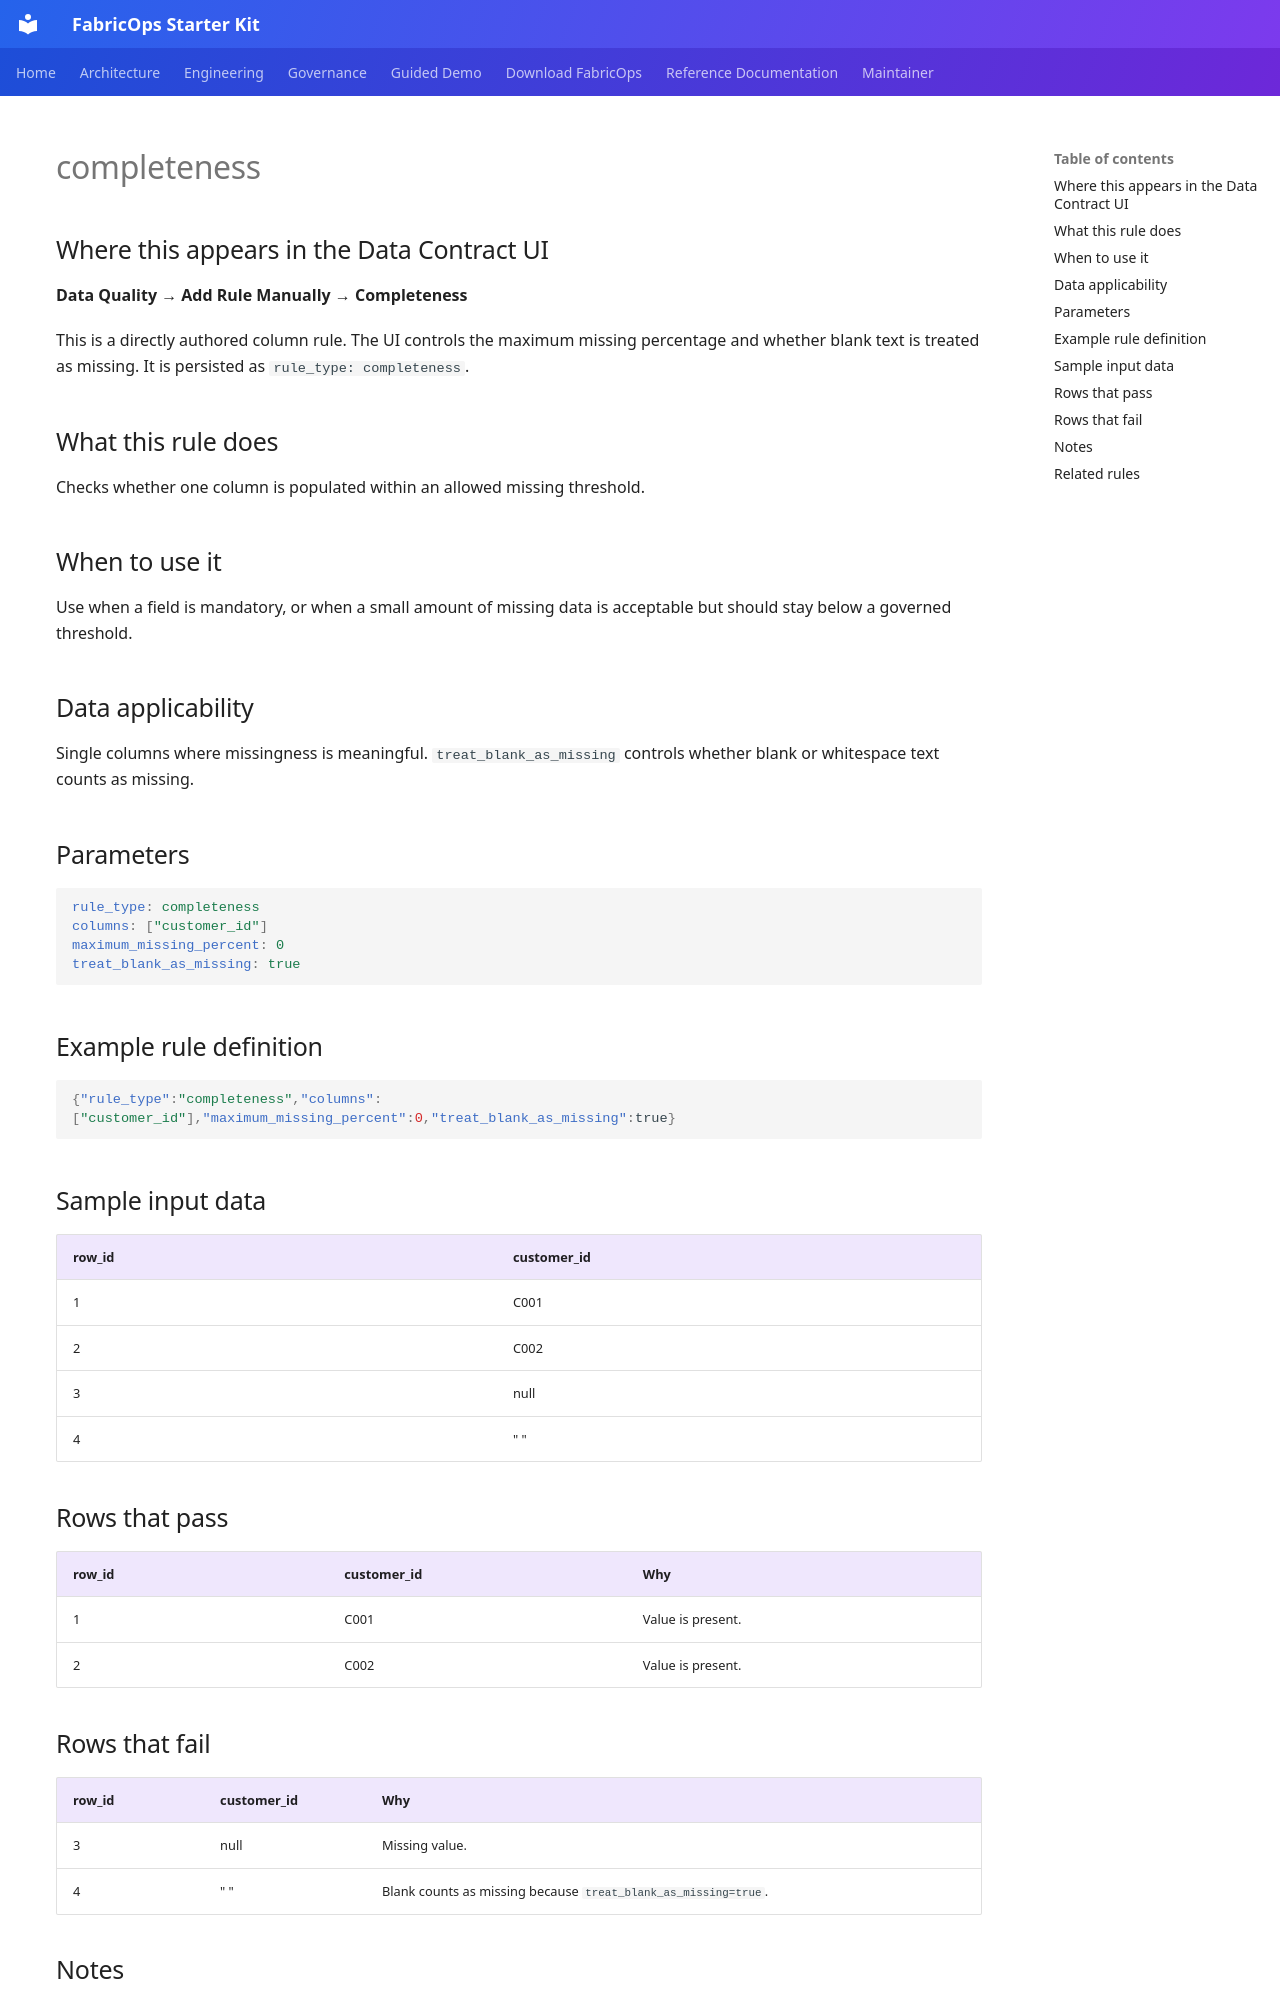

repository: Voycepeh/FabricOps-Starter-Kit · page: reference/dq-rules/completeness/index.html · generator: mkdocs

# completeness

## Where this appears in the Data Contract UI

**Data Quality → Add Rule Manually → Completeness**

This is a directly authored column rule. The UI controls the maximum missing percentage and whether blank text is treated as missing. It is persisted as `rule_type: completeness`.

## What this rule does

Checks whether one column is populated within an allowed missing threshold.

## When to use it

Use when a field is mandatory, or when a small amount of missing data is acceptable but should stay below a governed threshold.

## Data applicability

Single columns where missingness is meaningful. `treat_blank_as_missing` controls whether blank or whitespace text counts as missing.

## Parameters

```yaml
rule_type: completeness
columns: ["customer_id"]
maximum_missing_percent: 0
treat_blank_as_missing: true
```

## Example rule definition

```json
{"rule_type":"completeness","columns":["customer_id"],"maximum_missing_percent":0,"treat_blank_as_missing":true}
```

## Sample input data

| row_id | customer_id |
|---|---|
| 1 | C001 |
| 2 | C002 |
| 3 | null |
| 4 | " " |

## Rows that pass

| row_id | customer_id | Why |
|---|---|---|
| 1 | C001 | Value is present. |
| 2 | C002 | Value is present. |

## Rows that fail

| row_id | customer_id | Why |
|---|---|---|
| 3 | null | Missing value. |
| 4 | " " | Blank counts as missing because `treat_blank_as_missing=true`. |
